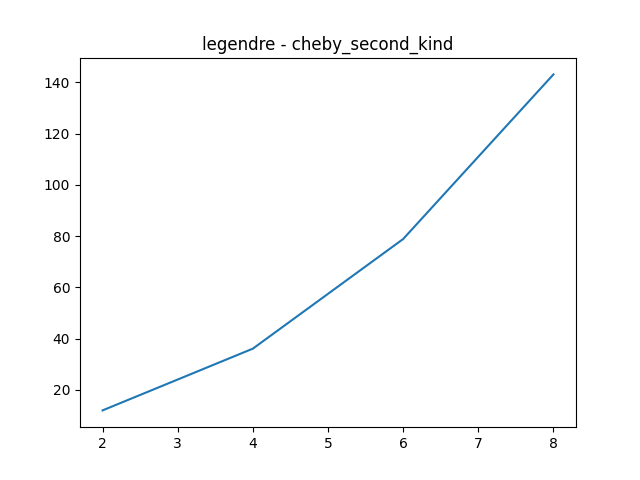

Values plotted in this chart, from the file beside it:
degree, con_num
2, 11.98
4, 36.09
6, 78.89
8, 143.2
